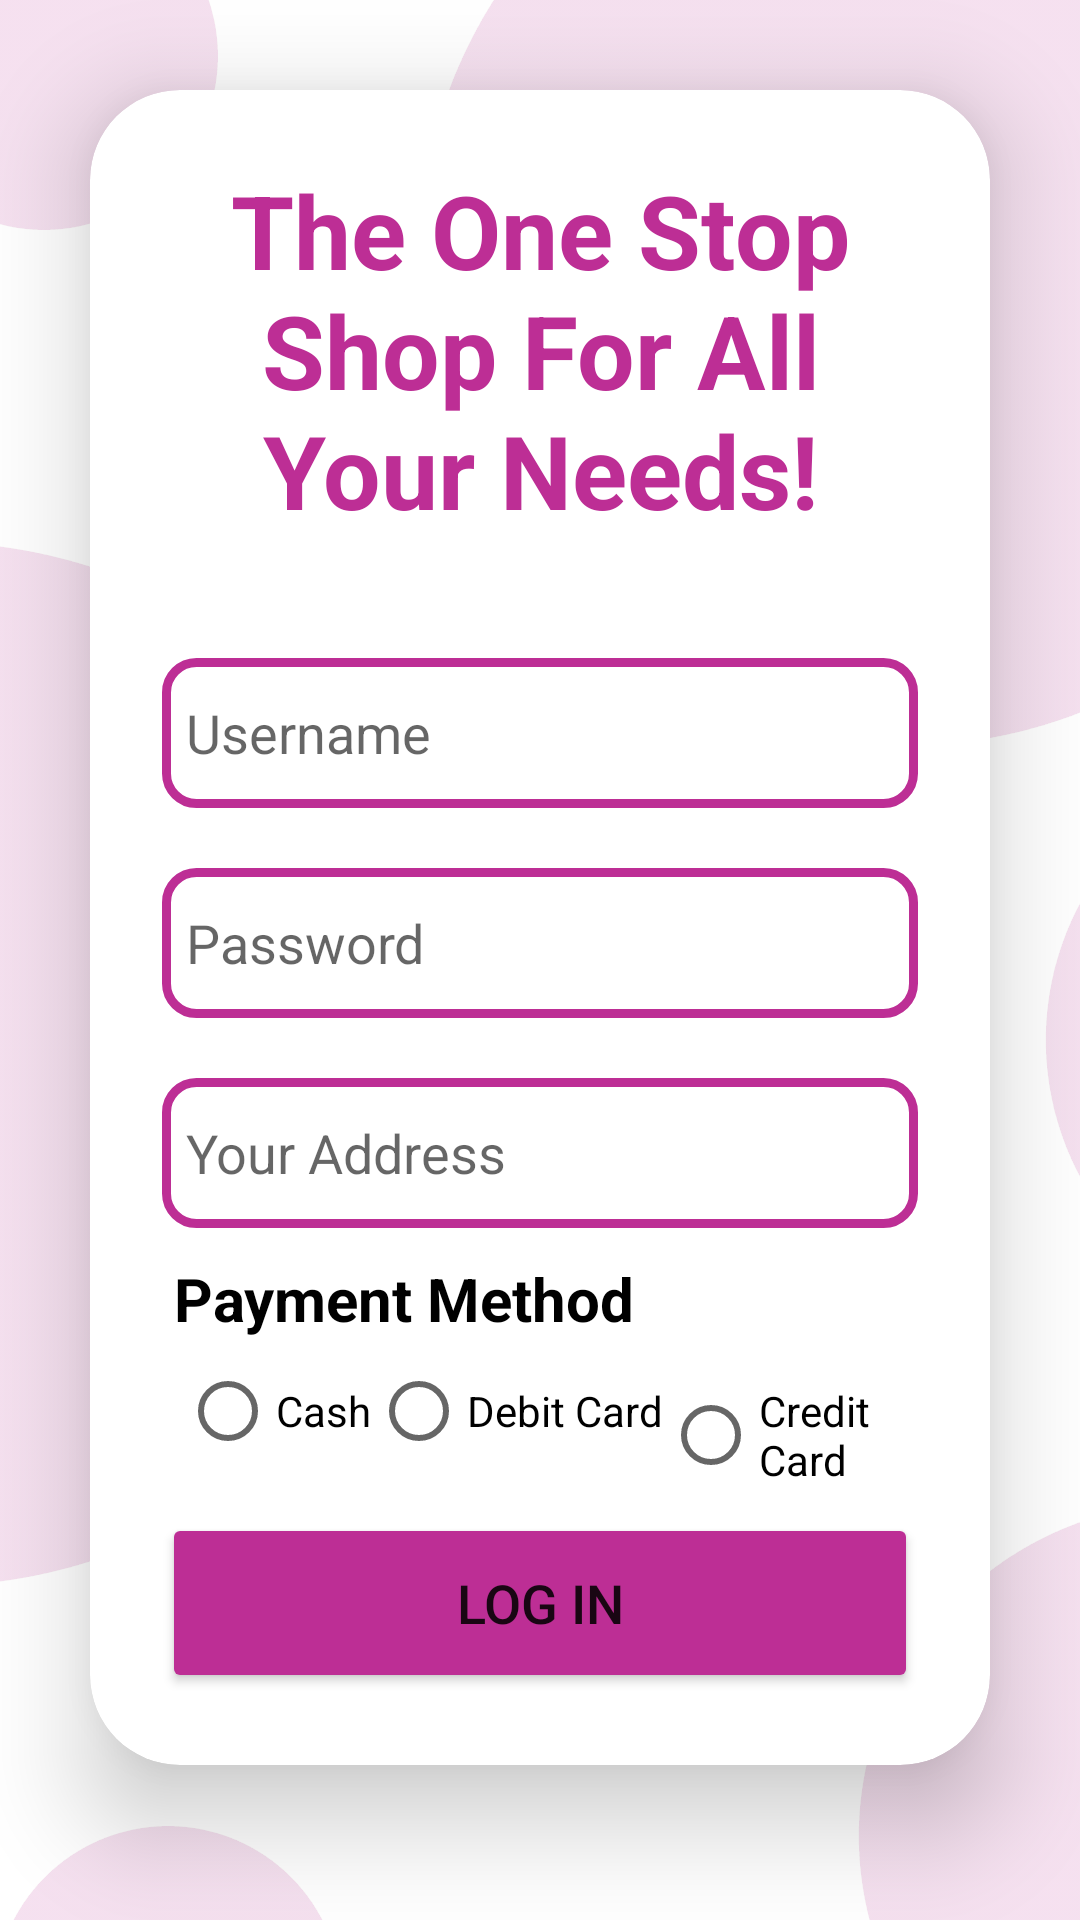

Layout XML and referenced resources for this Android screen:
<!-- AndroidManifest.xml: application theme Theme.MobileProject -->
<!-- res/layout/activity_login.xml -->
<?xml version="1.0" encoding="utf-8"?>
<LinearLayout xmlns:android="http://schemas.android.com/apk/res/android"
    xmlns:app="http://schemas.android.com/apk/res-auto"
    xmlns:card_view="http://schemas.android.com/apk/res-auto"
    xmlns:tools="http://schemas.android.com/tools"
    android:layout_width="match_parent"
    android:layout_height="match_parent"
    android:background="@drawable/loginbg"
    android:backgroundTint="#DAFFFFFF"
    android:backgroundTintMode="src_over"
    android:gravity="center"
    android:orientation="vertical"
    tools:context=".MainActivity">

    <androidx.cardview.widget.CardView
        android:layout_width="match_parent"
        android:layout_height="wrap_content"
        android:layout_margin="30dp"
        android:background="@drawable/custom_edittext"
        app:cardCornerRadius="30dp"
        app:cardElevation="20dp">

        <LinearLayout
            android:layout_width="match_parent"
            android:layout_height="wrap_content"
            android:layout_gravity="center_horizontal"
            android:orientation="vertical"
            android:padding="24dp">


            <TextView
                android:id="@+id/loginText"
                android:layout_width="match_parent"
                android:layout_height="wrap_content"
                android:text="The One Stop Shop For All Your Needs!"
                android:textAlignment="center"
                android:textColor="@color/violet"
                android:textSize="34sp"
                android:textStyle="bold" />

            <EditText
                android:id="@+id/emailEditText"
                android:layout_width="match_parent"
                android:layout_height="50dp"
                android:layout_marginTop="40dp"
                android:background="@drawable/custom_edittext"
                android:drawablePadding="8dp"
                android:hint="Username"
                android:padding="8dp"
                android:textColor="@color/black"
                android:textColorHighlight="@color/cardview_dark_background" />

            <EditText
                android:id="@+id/passwordEditText"
                android:layout_width="match_parent"
                android:layout_height="50dp"
                android:layout_marginTop="20dp"
                android:background="@drawable/custom_edittext"
                android:drawablePadding="8dp"
                android:hint="Password"
                android:inputType="textPassword"
                android:padding="8dp"
                android:textColor="@color/black"
                android:textColorHighlight="@color/cardview_dark_background" />

            <EditText
                android:id="@+id/locationEditText"
                android:layout_width="match_parent"
                android:layout_height="50dp"
                android:layout_marginTop="20dp"
                android:layout_marginBottom="10dp"
                android:background="@drawable/custom_edittext"
                android:drawablePadding="8dp"
                android:hint="Your Address"
                android:inputType="textPostalAddress"
                android:padding="8dp"
                android:textColor="@color/black"
                android:textColorHighlight="@color/cardview_dark_background" />


            <TextView
                android:id="@+id/textViewPM"
                android:layout_width="match_parent"
                android:layout_height="wrap_content"
                android:layout_marginLeft="4dp"
                android:text="Payment Method"
                android:textColor="@color/black"
                android:textSize="20sp"
                android:textStyle="bold" />

            <RadioGroup
                android:id="@+id/paymentMethodUsed"
                android:layout_width="match_parent"
                android:layout_height="match_parent"
                android:layout_marginLeft="6dp"
                android:orientation="horizontal">

                <RadioButton
                    android:id="@+id/radioButton"
                    android:layout_width="wrap_content"
                    android:layout_height="wrap_content"
                    android:text="Cash" />

                <RadioButton
                    android:id="@+id/radioButton2"
                    android:layout_width="wrap_content"
                    android:layout_height="wrap_content"
                    android:text="Debit Card" />

                <RadioButton
                    android:id="@+id/radioButton6"
                    android:layout_width="wrap_content"
                    android:layout_height="wrap_content"
                    android:text="Credit Card" />
            </RadioGroup>

            <Button
                android:id="@+id/loginButton"
                android:layout_width="match_parent"
                android:layout_height="60dp"
                android:layout_marginTop="10dp"
                android:backgroundTint="@color/violet"
                android:onClick="logIn"
                android:text="Log In"
                android:textSize="18sp"
                app:cornerRadius="10dp" />

        </LinearLayout>

    </androidx.cardview.widget.CardView>

    <TextView
        android:id="@+id/registrationLink"
        android:layout_width="wrap_content"
        android:layout_height="wrap_content"
        android:layout_below="@+id/loginButton"
        android:layout_marginBottom="20dp"
        android:onClick="swtchMode"
        android:padding="8dp"
        android:text="Don't have an account? Register Here"
        android:textAlignment="center"
        android:textColor="@color/violet"
        android:textSize="18sp" />

</LinearLayout>
<!-- resources referenced by this layout -->
<resources>
  <color name="black">#FF000000</color>
  <color name="violet">#bd2e95</color>
  <!-- drawable custom_edittext (drawable) -->
  <?xml version="1.0" encoding="utf-8"?>
  <selector xmlns:android="http://schemas.android.com/apk/res/android">
  <item>
      <shape xmlns:android="http://schemas.android.com/apk/res/android"
          android:shape="rectangle">
          <stroke
              android:width="3dp"
              android:color="@color/violet"/>
          <corners
              android:radius="10dp"/>
      </shape>
  </item>
  </selector>
  <!-- drawable loginbg: png bitmap (drawable, 36253 bytes) -->
  <style name="Theme.MobileProject" parent="Base.Theme.MobileProject" />
  <style name="Base.Theme.MobileProject" parent="Theme.MaterialComponents.DayNight.NoActionBar">
          
          
      </style>
</resources>
